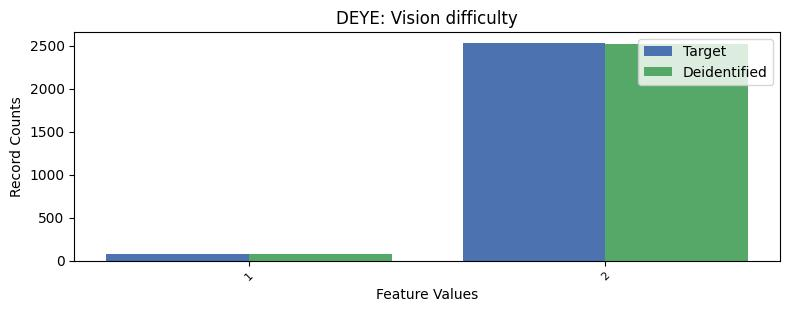

Source data for this figure (header and first rows):
, DEYE, count_target, count_deidentified
0, 2, 2531, 2521
1, 1, 81, 73
